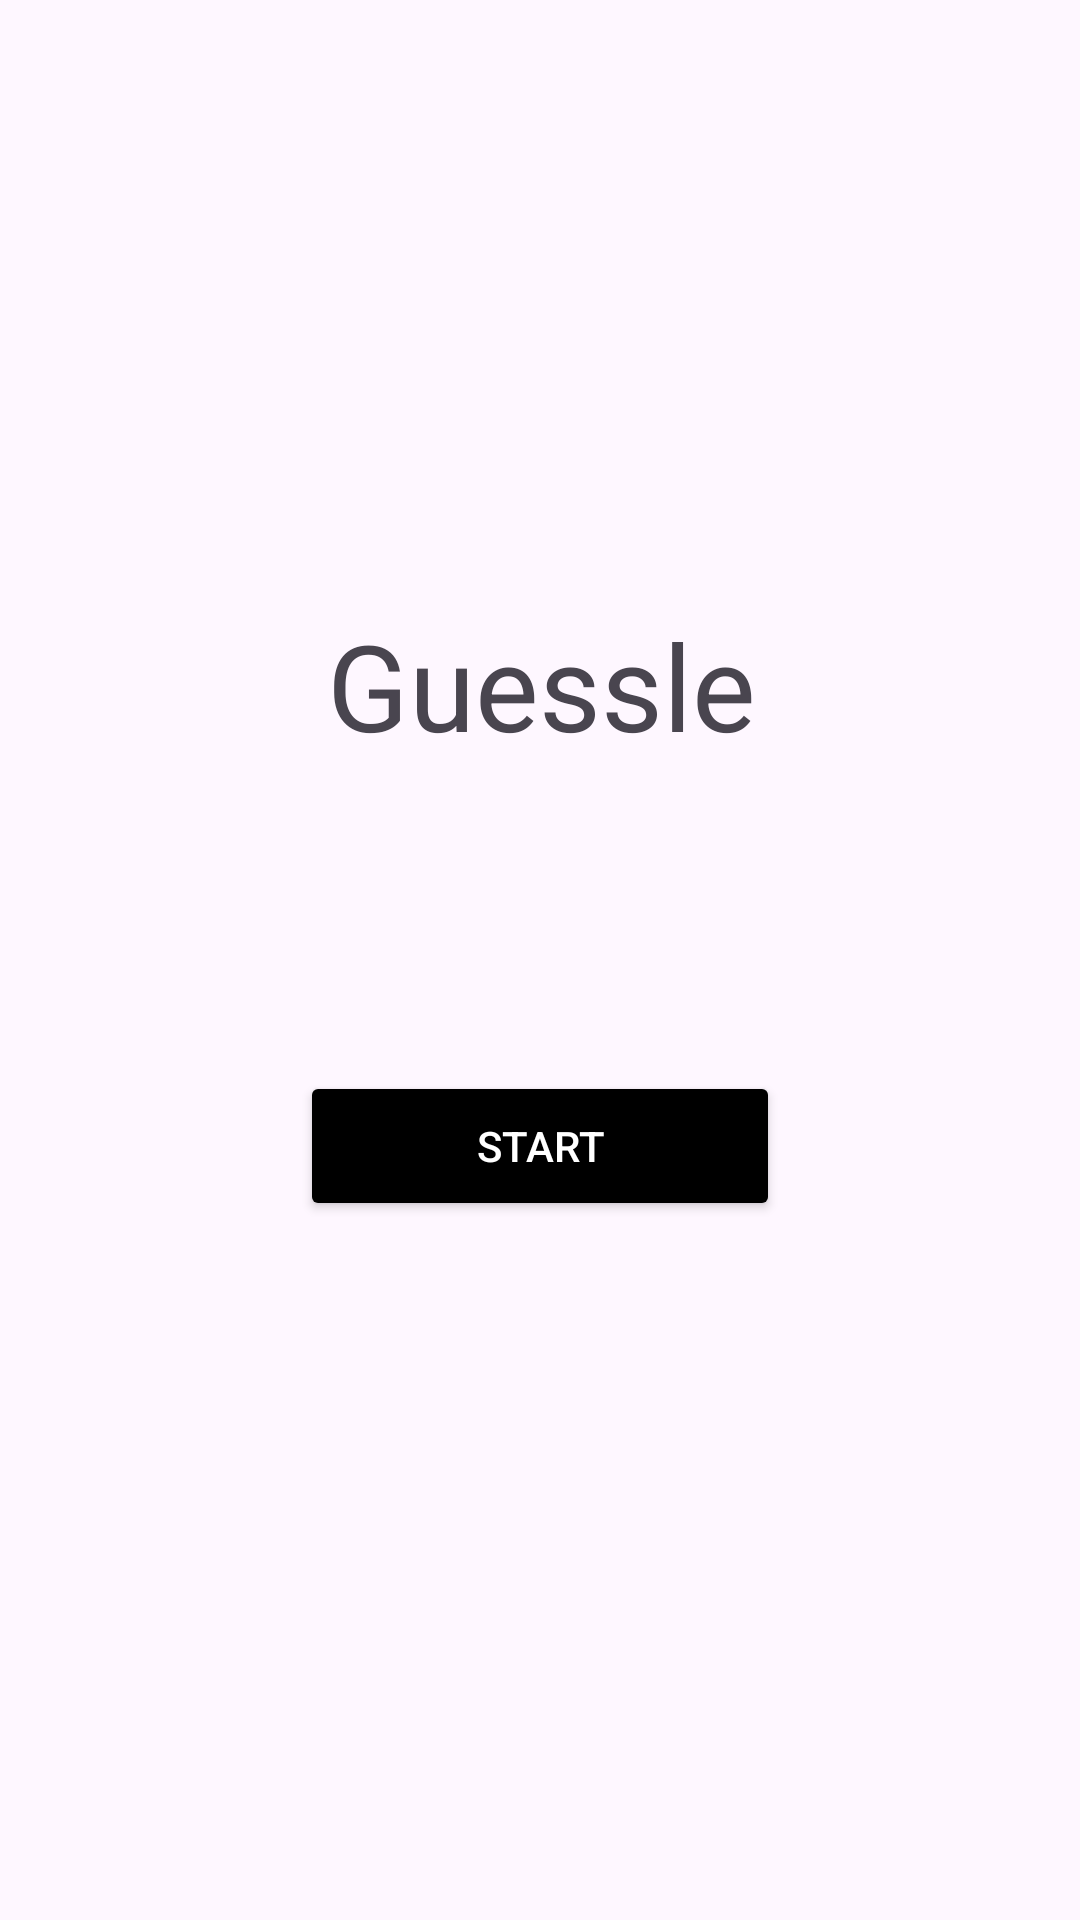

The Android layout XML behind this screen, and the referenced resources:
<!-- AndroidManifest.xml: application theme Theme.MemoryGame -->
<!-- res/layout/activity_main.xml -->
<?xml version="1.0" encoding="utf-8"?>
<androidx.constraintlayout.widget.ConstraintLayout xmlns:android="http://schemas.android.com/apk/res/android"
    xmlns:app="http://schemas.android.com/apk/res-auto"
    xmlns:tools="http://schemas.android.com/tools"
    android:id="@+id/mainScreenLayout"
    android:layout_width="match_parent"
    android:layout_height="match_parent"
    tools:context=".MainActivity">

    <TextView
        android:id="@+id/titleText"
        android:layout_width="160dp"
        android:layout_height="57dp"
        android:layout_gravity="center"
        android:layout_marginTop="200dp"
        android:gravity="center"
        android:text="@string/titleText"
        android:textSize="40sp"
        app:layout_constraintEnd_toEndOf="parent"
        app:layout_constraintHorizontal_bias="0.501"
        app:layout_constraintStart_toStartOf="parent"
        app:layout_constraintTop_toTopOf="parent" />

    <Button
        android:id="@+id/startButton"
        android:layout_width="160dp"
        android:layout_height="50dp"
        android:layout_marginTop="100dp"
        android:text="@string/startButton"
        app:backgroundTint="@color/black"
        android:textColor="@color/white"
        app:layout_constraintEnd_toEndOf="parent"
        app:layout_constraintStart_toStartOf="parent"
        app:layout_constraintTop_toBottomOf="@+id/titleText" />

</androidx.constraintlayout.widget.ConstraintLayout>
<!-- resources referenced by this layout -->
<resources>
  <string name="startButton">Start</string>
  <string name="titleText">Guessle</string>
  <style name="Theme.MemoryGame" parent="Base.Theme.MemoryGame" />
  <style name="Base.Theme.MemoryGame" parent="Theme.Material3.DayNight.NoActionBar">
          
          
          <item name="android:windowContentTransitions">true</item>
      </style>
  <!-- not gathered from this repository: default colours our renderer supplied (Android Studio template values) -->
  <color name="black">#FF000000</color>
  <color name="white">#FFFFFFFF</color>
</resources>
